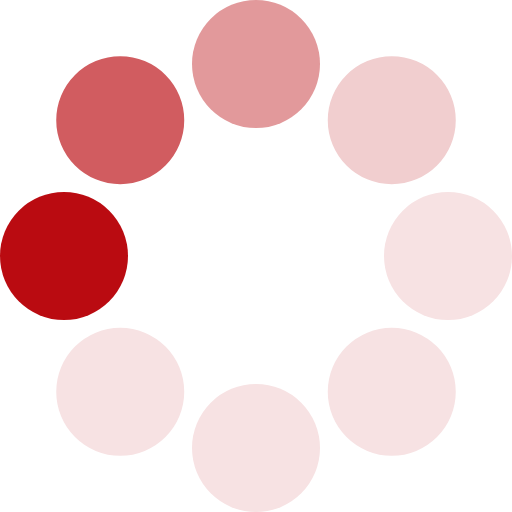
t = 0.00 s
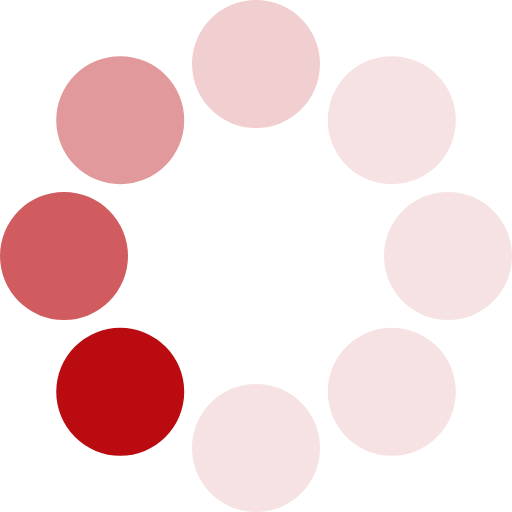
t = 0.13 s
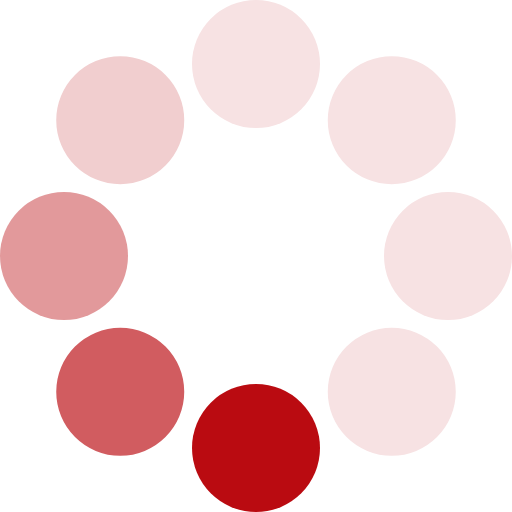
t = 0.23 s
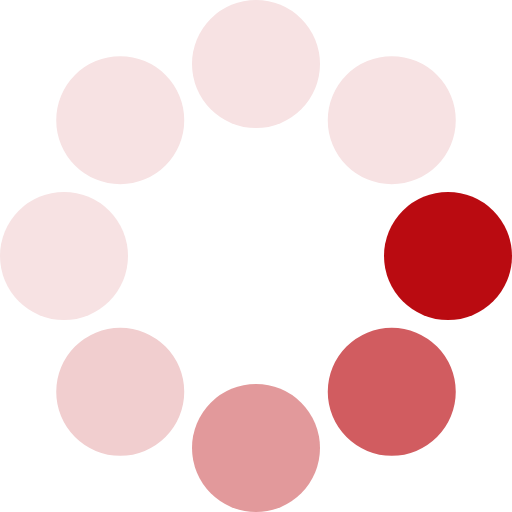
t = 0.36 s
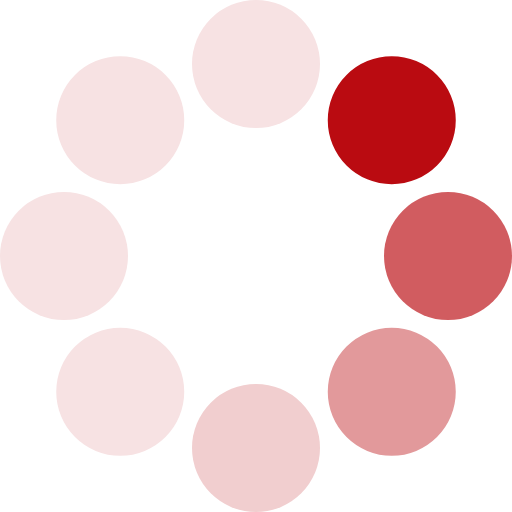
t = 0.49 s
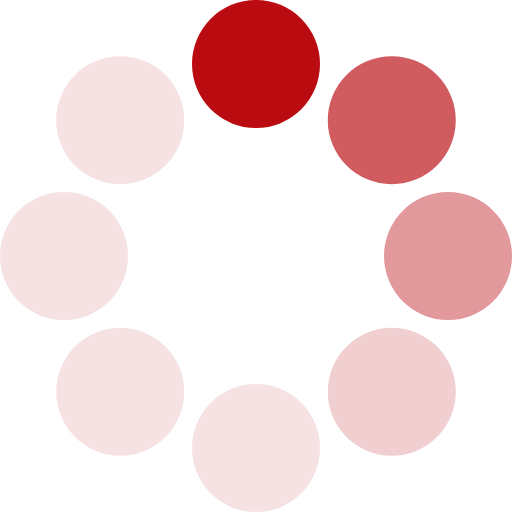
t = 0.59 s

The animated SVG that drew these frames (rendered in a browser with its animation timeline set to each time). Animation: 1 SMIL element (animateTransform=1); one cycle of 0.72 s, repeats indefinitely.

<?xml version="1.0" encoding="UTF-8" standalone="no"?><svg xmlns:svg="http://www.w3.org/2000/svg" xmlns="http://www.w3.org/2000/svg" xmlns:xlink="http://www.w3.org/1999/xlink" version="1.0" width="64px" height="64px" viewBox="0 0 128 128" xml:space="preserve"><g><circle cx="16" cy="64" r="16" fill="#ba0b11"/><circle cx="16" cy="64" r="16" fill="#d15c60" transform="rotate(45,64,64)"/><circle cx="16" cy="64" r="16" fill="#e2999b" transform="rotate(90,64,64)"/><circle cx="16" cy="64" r="16" fill="#f1cecf" transform="rotate(135,64,64)"/><circle cx="16" cy="64" r="16" fill="#f7e2e3" transform="rotate(180,64,64)"/><circle cx="16" cy="64" r="16" fill="#f7e2e3" transform="rotate(225,64,64)"/><circle cx="16" cy="64" r="16" fill="#f7e2e3" transform="rotate(270,64,64)"/><circle cx="16" cy="64" r="16" fill="#f7e2e3" transform="rotate(315,64,64)"/><animateTransform attributeName="transform" type="rotate" values="0 64 64;315 64 64;270 64 64;225 64 64;180 64 64;135 64 64;90 64 64;45 64 64" calcMode="discrete" dur="720ms" repeatCount="indefinite"></animateTransform></g></svg>
